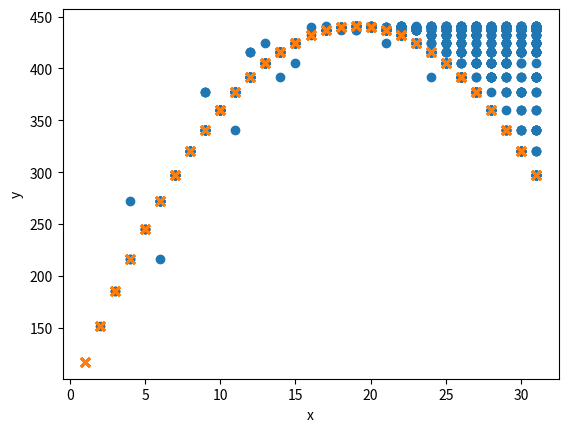

Generate this figure with matplotlib:
import random as rn
import pandas as pd
import matplotlib.pyplot as plt


# https://wikidocs.net/book/1553

# 초기값 설정
def init(x1, x2):
    x = []
    for i in range(4):
        limmax = rn.randint(x1, x2)
        x.append(limmax)
    return x
    #
    # for xlist in range(4):
    #     print("intial solution value: ", x[xlist])


def sik(x):
    return -x * x + 38 * x + 80


# selection(선택 연산)
def selection(arr):
    # print("arr is : ", arr)
    fit = []
    ratio = []
    for i in range(4):
        fit.append(sik(arr[i]))

    # 비율
    for i in range(4):
        if (i == 0):
            ratio.append(fit[i] / sum(fit))
        else:
            ratio.append(ratio[i - 1] + fit[i] / sum(fit))
    # print("ratio: ", ratio, "ratio sum:", sum(ratio))
    # print("fit: ", fit, "fit sum: ", sum(fit))

    sx = []
    for i in range(4):
        p = rn.random()
        if p < ratio[0]:
            sx.append(arr[0])
        elif p < ratio[1]:
            sx.append(arr[1])
        elif p < ratio[2]:
            sx.append(arr[2])
        else:
            sx.append(arr[3])
    return sx


def int2Bin(str):
    binlist = []
    for i in range(4):
        binsrting = '{0:>8}'.format(bin(str[i])).replace("b", "0").replace(" ", "0")
        binlist.append(binsrting)
    return binlist


def crossover(arr):
    strarr = []
    for i in range(2):
        bita = str(arr[i])
        bitb = str(arr[i + 1])

        strarr.append(bita[:4] + bitb[4:])
        strarr.append(bitb[:4] + bita[4:])

    return strarr


def binformat(x):
    binformat = '{0:>8}'.format(bin(x)).replace("b", "0").replace(" ", "0")
    return binformat


def invert(char):
    ran = rn.random()
    a = int(char, 2)  # 숫자
    abin = binformat(a)
    abinstr = str(abin)

    for i in range(5):
        p = 1 / 32
        if ran < p:
            reta = 0
            if abinstr[6:7] == "1":
                reta = a & ~(1 << 1)
                print(abin)
                print(reta)
                print(binformat(reta))
                print("reta1: ", reta)

            elif abinstr[6:7] == "0":
                reta = a | (1 << 1)
                print("else")
                print(binformat(reta))
                print("reta2: ", reta)
            return reta
        return a


def mutation(mut):
    mutarr = []
    mutarr2 = []
    output = []
    mutint = list(map(str, mut))
    for i in range(4):
        mutarr.append(invert(mutint[i]))
        mutarr2.append(sik(invert(mutint[i])))
    maxvalue = max(mutarr)
    maxvalue2 = max(mutarr2)
    output.append(maxvalue)
    output.append(maxvalue2)
    return output


# -------------------------------main------------------------------ #

start = 1
end = 31
x = []
y = []
xinit = []
yinit = []
for i in range(1000):
    # 원래식
    ranvalue = rn.randint(start, end)
    ranvalue2 = sik(ranvalue)

    # 초기값 출력
    initval = init(start, end)

    # selection 출력
    select = selection(initval)

    # binarystr 선언
    binarystr = int2Bin(select)

    # crossover 선언
    cross = crossover(binarystr)

    # mutation 선언
    mutationed = mutation(cross)

    print("----------Data start----------")
    print("selection: ", select)
    print("selected value's binary: ", binarystr)
    print("crossover: ", cross)
    print("mutation: ", mutationed)

    # 산점도 좌표 선언
    x.append(mutationed[0])
    y.append(mutationed[1])
    xinit.append(ranvalue)
    yinit.append(ranvalue2)

initial = pd.DataFrame(
    {"x": xinit, "y": yinit}
)

body = pd.DataFrame(
    {'x': x, 'y': y}
)

plt.scatter(body['x'], body['y'], marker="o")
plt.scatter(initial["x"], initial["y"], marker="x")
plt.xlabel('x')
plt.ylabel('y')
plt.show()

# TODO: 데이터 찾기
